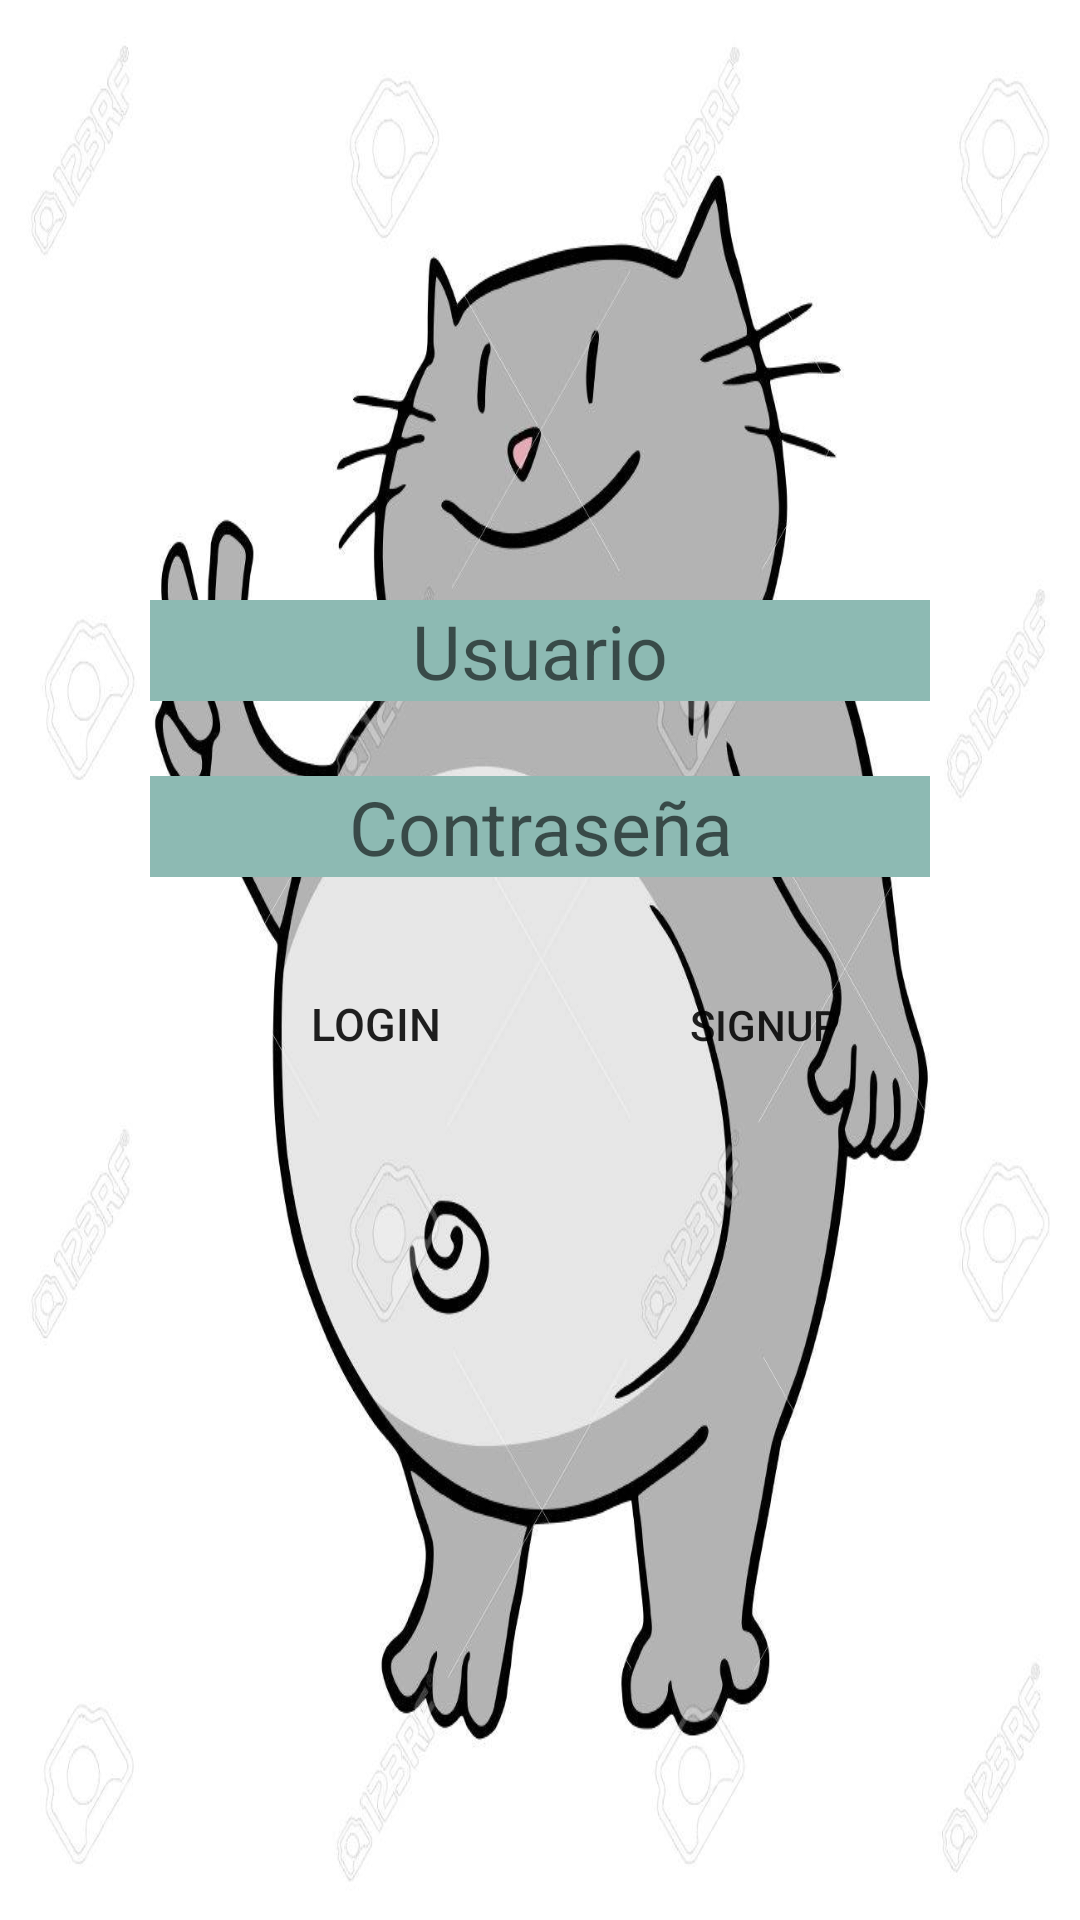

Produce the Android XML layout that renders to this screen, including the resource entries it uses.
<!-- AndroidManifest.xml: application theme AppTheme -->
<!-- res/layout/activity_main.xml -->
<?xml version="1.0" encoding="utf-8"?>
<android.support.constraint.ConstraintLayout xmlns:android="http://schemas.android.com/apk/res/android"
    xmlns:app="http://schemas.android.com/apk/res-auto"
    xmlns:tools="http://schemas.android.com/tools"
    android:id="@+id/MainActivity"
    android:layout_width="match_parent"
    android:layout_height="match_parent"
    tools:context=".act.MainActivity">

    <LinearLayout
        android:layout_width="match_parent"
        android:layout_height="match_parent"
        android:orientation="vertical"
        android:background="@drawable/fat_cat2">

        <LinearLayout
            android:layout_width="match_parent"
            android:layout_height="wrap_content"
            android:layout_marginLeft="50dp"
            android:layout_marginTop="200dp"
            android:layout_marginRight="50dp"
            android:orientation="horizontal">

            <EditText
                android:id="@+id/etUser"
                android:layout_width="wrap_content"
                android:layout_height="wrap_content"
                android:layout_weight="1"
                android:ems="10"
                android:gravity="center_horizontal"
                android:hint="Usuario"
                android:inputType="textPersonName"
                android:textSize="25dp"
                android:background="#8dbab3"/>
        </LinearLayout>

        <LinearLayout
            android:layout_width="match_parent"
            android:layout_height="wrap_content"
            android:layout_marginLeft="50dp"
            android:layout_marginTop="25dp"
            android:layout_marginRight="50dp"
            android:orientation="horizontal">

            <EditText
                android:id="@+id/etPass"
                android:layout_width="wrap_content"
                android:layout_height="wrap_content"
                android:layout_weight="1"
                android:background="#8dbab3"
                android:ems="10"
                android:gravity="center_horizontal|center_vertical"
                android:hint="Contraseña"
                android:inputType="textPassword"
                android:textSize="25dp" />
        </LinearLayout>

        <LinearLayout
            android:layout_width="match_parent"
            android:layout_height="match_parent"
            android:layout_marginLeft="50dp"
            android:layout_marginTop="25dp"
            android:layout_marginRight="50dp"
            android:orientation="horizontal">

            <Button
                android:id="@+id/btLogIn"
                android:layout_width="150dp"
                android:layout_height="wrap_content"
                android:text="LogIn"
                android:textSize="15sp"
                android:background="@drawable/botones"/>

            <Button
                android:id="@+id/btSignIn"
                android:layout_width="wrap_content"
                android:layout_height="wrap_content"
                android:layout_weight="1"
                android:text="SignUp"
                android:background="@drawable/botones"/>
        </LinearLayout>
    </LinearLayout>
</android.support.constraint.ConstraintLayout>
<!-- resources referenced by this layout -->
<resources>
  <!-- drawable fat_cat2: jpg bitmap (drawable, 96225 bytes) -->
  <style name="AppTheme" parent="Theme.AppCompat.Light.NoActionBar">
          
          <item name="colorPrimary">@color/colorPrimary</item>
          <item name="colorPrimaryDark">@color/colorPrimaryDark</item>
          <item name="colorAccent">@color/colorAccent</item>
      </style>
  <!-- not gathered from this repository: default colours our renderer supplied (Android Studio template values) -->
  <color name="colorPrimary">#FF6200EE</color>
  <color name="colorPrimaryDark">#FF3700B3</color>
  <color name="colorAccent">#FF03DAC5</color>
</resources>
